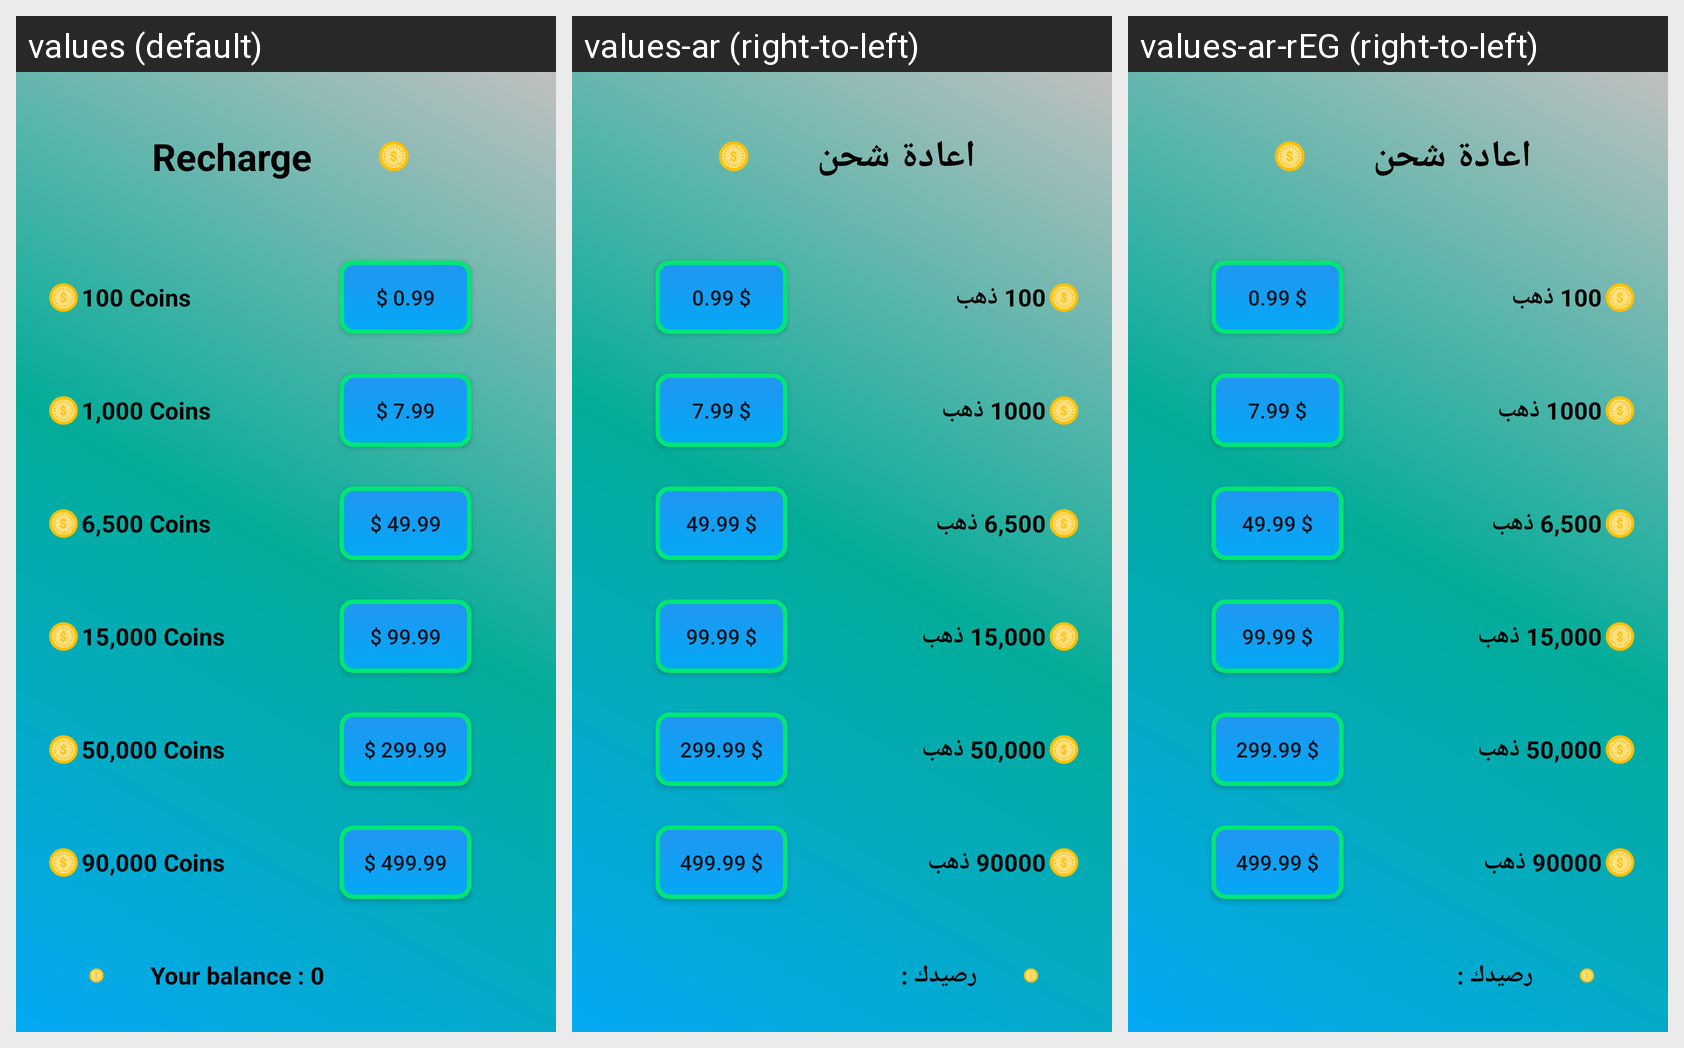

The Android screen above is rendered under several locales of the same app. Produce the string resources it draws, with the default and per-locale values.
Android screen res/layout/activity_recharge.xml rendered under 3 locales, left to right: values (default), values-ar (right-to-left), values-ar-rEG (right-to-left). Device: Nexus 5 (rendered at 1080×1920; each locale shown at half size, 540×960, under a caption strip naming it); theme AppTheme.
Strings drawn on this screen, with the default value and each locale's value (text and hints the layout hard-codes, and strings that could not be matched under every locale, appear in the picture but are not listed):

recharge
  values: Recharge
  values-ar: اعادة شحن
  values-ar-rEG: اعادة شحن

_100_coins
  values: 100 Coins
  values-ar: 100 ذهب
  values-ar-rEG: 100 ذهب

_0_99
  values: $ 0.99
  values-ar: $ 0.99
  values-ar-rEG: $ 0.99

_1_000_coins
  values: 1,000 Coins
  values-ar: 1000 ذهب
  values-ar-rEG: 1000 ذهب

_7_99
  values: $ 7.99
  values-ar: $ 7.99
  values-ar-rEG: $ 7.99

_6_500_coins
  values: 6,500 Coins
  values-ar: 6,500 ذهب
  values-ar-rEG: 6,500 ذهب

_49_99
  values: $ 49.99
  values-ar: $ 49.99
  values-ar-rEG: $ 49.99

_15_000_coins
  values: 15,000 Coins
  values-ar: 15,000 ذهب
  values-ar-rEG: 15,000 ذهب

_99_99
  values: $ 99.99
  values-ar: $ 99.99
  values-ar-rEG: $ 99.99

_50_000_coins
  values: 50,000 Coins
  values-ar: 50,000 ذهب
  values-ar-rEG: 50,000 ذهب

_299_99
  values: $ 299.99
  values-ar: $ 299.99
  values-ar-rEG: $ 299.99

_90_000_coins
  values: 90,000 Coins
  values-ar: 90000 ذهب
  values-ar-rEG: 90000 ذهب

_499_99
  values: $ 499.99
  values-ar: $ 499.99
  values-ar-rEG: $ 499.99

your_balance_0
  values: Your balance : 0
  values-ar: رصيدك :
  values-ar-rEG: رصيدك :
